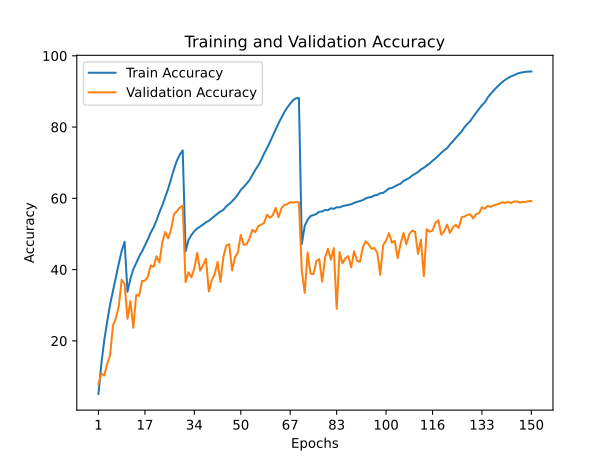

Source data for this figure (header and first rows):
train_accuracy; train_loss; valid_accuracy; valid_loss
5,0950; 4,7075; 7,8700; 4,4258
13,5380; 3,9475; 10,8200; 4,4366
20,1920; 3,5063; 10,2600; 4,7857
25,3520; 3,2104; 13,5000; 4,7613
30,1940; 2,9694; 15,9800; 4,7604
34,0800; 2,7599; 24,2500; 3,7258
37,9350; 2,5725; 26,3500; 3,7326
41,7110; 2,3914; 29,7600; 3,6362
45,2600; 2,2354; 37,1500; 3,0808
47,8050; 2,1226; 36,0700; 3,1171
33,7560; 2,7797; 26,1900; 3,4872
37,3860; 2,5937; 31,1700; 3,2890
40,0720; 2,4712; 23,6800; 3,9229
41,8150; 2,3887; 32,9300; 3,1654
43,6670; 2,2983; 32,6500; 3,1611
45,0750; 2,2262; 36,7700; 3,0117
46,7800; 2,1512; 36,9100; 2,8102
48,4780; 2,0765; 37,9800; 3,0473
50,3990; 1,9880; 41,1900; 2,7743
51,9090; 1,9152; 40,8000; 2,6979
53,8690; 1,8296; 43,7600; 2,5505
56,1220; 1,7345; 41,9900; 2,7571
58,0650; 1,6421; 47,7800; 2,3703
60,3860; 1,5433; 50,5500; 2,1912
62,6880; 1,4429; 48,8000; 2,4262
65,3970; 1,3330; 51,2400; 2,3422
68,1670; 1,2265; 55,5300; 2,0877
70,6050; 1,1290; 56,4000; 1,9737
72,2430; 1,0641; 57,4000; 2,0341
73,4470; 1,0206; 57,8900; 1,9470
45,1460; 2,2265; 36,4700; 2,9575
48,3030; 2,0756; 39,2300; 2,7630
49,7020; 2,0134; 37,8700; 2,8645
50,7650; 1,9674; 40,3100; 2,8524
51,5440; 1,9393; 44,7100; 2,5179
52,0870; 1,9084; 39,6800; 2,8546
52,6340; 1,8843; 41,1600; 2,6834
53,2540; 1,8583; 43,0300; 2,6473
53,7030; 1,8343; 33,8500; 3,1578
54,3860; 1,8067; 36,9800; 3,1541
55,0170; 1,7753; 38,6300; 2,9299
55,7080; 1,7485; 42,1600; 2,7693
56,3260; 1,7237; 36,5300; 3,1238
56,7550; 1,6942; 43,6200; 2,6370
57,7760; 1,6544; 46,7500; 2,3914
58,3760; 1,6236; 47,1400; 2,5372
59,1610; 1,5868; 39,7600; 3,0622
60,0330; 1,5538; 43,4700; 2,6695
61,0700; 1,5097; 44,8000; 2,5343
62,3660; 1,4634; 49,7600; 2,4216
63,1850; 1,4233; 46,9500; 2,6854
64,1080; 1,3758; 47,1000; 2,6357
65,1090; 1,3284; 48,7700; 2,3550
66,5510; 1,2718; 51,1600; 2,3166
67,9960; 1,2195; 50,5100; 2,3449
69,1880; 1,1633; 52,1700; 2,3269
70,7320; 1,1051; 52,6100; 2,2671
72,5020; 1,0336; 53,0600; 2,3409
74,0690; 0,9718; 55,4200; 2,1841
75,7450; 0,9034; 54,5400; 2,2451
... 90 more rows
